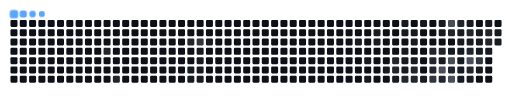
t = 0.00 s
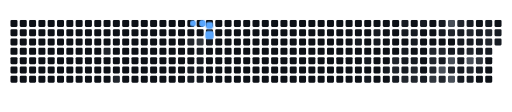
t = 2.32 s
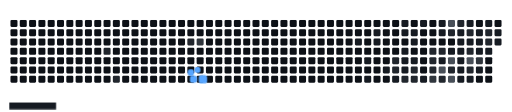
t = 3.13 s
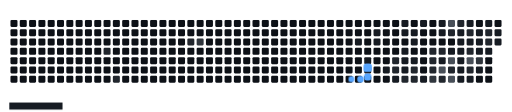
t = 5.02 s
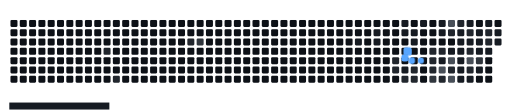
t = 6.63 s
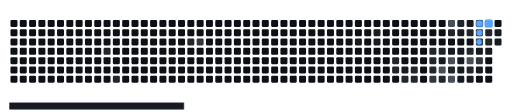
t = 8.40 s

The animated SVG that drew these frames (rendered in a browser with its animation timeline set to each time). Animation: 87 CSS @keyframes rules; frames cover the first 8.40 s, repeats indefinitely.

<svg viewBox="-16 -32 880 192" width="880" height="192" xmlns="http://www.w3.org/2000/svg"><desc>Generated with https://github.com/Platane/snk</desc><style>:root{--cb:#1b1f230a;--cs:#58a6ff;--ce:#0d1117;--c0:#0d1117;--c1:#161b22;--c2:#21262d;--c3:#30363d;--c4:#484f58}.c{shape-rendering:geometricPrecision;fill:var(--ce);stroke-width:1px;stroke:var(--cb);animation:none 42300ms linear infinite;width:12px;height:12px}@keyframes c0{57.2%{fill:var(--c2)}57.22%,100%{fill:var(--ce)}}.c.c0{fill:var(--c2);animation-name:c0}@keyframes c1{58.15%{fill:var(--c2)}58.17%,100%{fill:var(--ce)}}.c.c1{fill:var(--c2);animation-name:c1}@keyframes c2{54.84%{fill:var(--c2)}54.86%,100%{fill:var(--ce)}}.c.c2{fill:var(--c2);animation-name:c2}@keyframes c3{6.85%{fill:var(--c1)}6.87%,100%{fill:var(--ce)}}.c.c3{fill:var(--c1);animation-name:c3}@keyframes c4{7.08%{fill:var(--c1)}7.1%,100%{fill:var(--ce)}}.c.c4{fill:var(--c1);animation-name:c4}@keyframes c5{77.29%{fill:var(--c3)}77.31%,100%{fill:var(--ce)}}.c.c5{fill:var(--c3);animation-name:c5}@keyframes c6{6.14%{fill:var(--c1)}6.16%,100%{fill:var(--ce)}}.c.c6{fill:var(--c1);animation-name:c6}@keyframes c7{6.37%{fill:var(--c1)}6.39%,100%{fill:var(--ce)}}.c.c7{fill:var(--c1);animation-name:c7}@keyframes c8{6.61%{fill:var(--c1)}6.63%,100%{fill:var(--ce)}}.c.c8{fill:var(--c1);animation-name:c8}@keyframes c9{7.32%{fill:var(--c1)}7.34%,100%{fill:var(--ce)}}.c.c9{fill:var(--c1);animation-name:c9}@keyframes ca{5.66%{fill:var(--c1)}5.68%,100%{fill:var(--ce)}}.c.ca{fill:var(--c1);animation-name:ca}@keyframes cb{31.2%{fill:var(--c1)}31.22%,100%{fill:var(--ce)}}.c.cb{fill:var(--c1);animation-name:cb}@keyframes cc{12.05%{fill:var(--c1)}12.07%,100%{fill:var(--ce)}}.c.cc{fill:var(--c1);animation-name:cc}@keyframes cd{11.57%{fill:var(--c1)}11.59%,100%{fill:var(--ce)}}.c.cd{fill:var(--c1);animation-name:cd}@keyframes ce{30.49%{fill:var(--c1)}30.51%,100%{fill:var(--ce)}}.c.ce{fill:var(--c1);animation-name:ce}@keyframes cf{30.25%{fill:var(--c1)}30.27%,100%{fill:var(--ce)}}.c.cf{fill:var(--c1);animation-name:cf}@keyframes cg{12.76%{fill:var(--c1)}12.78%,100%{fill:var(--ce)}}.c.cg{fill:var(--c1);animation-name:cg}@keyframes ch{43.96%{fill:var(--c2)}43.98%,100%{fill:var(--ce)}}.c.ch{fill:var(--c2);animation-name:ch}@keyframes ci{43.73%{fill:var(--c2)}43.75%,100%{fill:var(--ce)}}.c.ci{fill:var(--c2);animation-name:ci}@keyframes cj{13.23%{fill:var(--c1)}13.25%,100%{fill:var(--ce)}}.c.cj{fill:var(--c1);animation-name:cj}@keyframes ck{16.77%{fill:var(--c1)}16.79%,100%{fill:var(--ce)}}.c.ck{fill:var(--c1);animation-name:ck}@keyframes cl{16.54%{fill:var(--c1)}16.56%,100%{fill:var(--ce)}}.c.cl{fill:var(--c1);animation-name:cl}@keyframes cm{15.59%{fill:var(--c1)}15.61%,100%{fill:var(--ce)}}.c.cm{fill:var(--c1);animation-name:cm}@keyframes cn{15.36%{fill:var(--c1)}15.38%,100%{fill:var(--ce)}}.c.cn{fill:var(--c1);animation-name:cn}@keyframes co{33.09%{fill:var(--c1)}33.11%,100%{fill:var(--ce)}}.c.co{fill:var(--c1);animation-name:co}@keyframes cp{43.25%{fill:var(--c2)}43.27%,100%{fill:var(--ce)}}.c.cp{fill:var(--c2);animation-name:cp}@keyframes cq{16.3%{fill:var(--c1)}16.32%,100%{fill:var(--ce)}}.c.cq{fill:var(--c1);animation-name:cq}@keyframes cr{16.07%{fill:var(--c1)}16.09%,100%{fill:var(--ce)}}.c.cr{fill:var(--c1);animation-name:cr}@keyframes cs{15.12%{fill:var(--c1)}15.14%,100%{fill:var(--ce)}}.c.cs{fill:var(--c1);animation-name:cs}@keyframes ct{33.32%{fill:var(--c2)}33.34%,100%{fill:var(--ce)}}.c.ct{fill:var(--c2);animation-name:ct}@keyframes cu{43.02%{fill:var(--c2)}43.04%,100%{fill:var(--ce)}}.c.cu{fill:var(--c2);animation-name:cu}@keyframes cv{17.25%{fill:var(--c1)}17.27%,100%{fill:var(--ce)}}.c.cv{fill:var(--c1);animation-name:cv}@keyframes cw{14.41%{fill:var(--c1)}14.43%,100%{fill:var(--ce)}}.c.cw{fill:var(--c1);animation-name:cw}@keyframes cx{37.58%{fill:var(--c2)}37.6%,100%{fill:var(--ce)}}.c.cx{fill:var(--c2);animation-name:cx}@keyframes cy{37.34%{fill:var(--c2)}37.36%,100%{fill:var(--ce)}}.c.cy{fill:var(--c2);animation-name:cy}@keyframes cz{42.31%{fill:var(--c2)}42.33%,100%{fill:var(--ce)}}.c.cz{fill:var(--c2);animation-name:cz}@keyframes c10{67.13%{fill:var(--c3)}67.15%,100%{fill:var(--ce)}}.c.c10{fill:var(--c3);animation-name:c10}@keyframes c11{17.72%{fill:var(--c1)}17.74%,100%{fill:var(--ce)}}.c.c11{fill:var(--c1);animation-name:c11}@keyframes c12{17.96%{fill:var(--c1)}17.98%,100%{fill:var(--ce)}}.c.c12{fill:var(--c1);animation-name:c12}@keyframes c13{36.87%{fill:var(--c2)}36.89%,100%{fill:var(--ce)}}.c.c13{fill:var(--c2);animation-name:c13}@keyframes c14{37.11%{fill:var(--c1)}37.13%,100%{fill:var(--ce)}}.c.c14{fill:var(--c1);animation-name:c14}@keyframes c15{86.51%{fill:var(--c4)}86.53%,100%{fill:var(--ce)}}.c.c15{fill:var(--c4);animation-name:c15}@keyframes c16{66.89%{fill:var(--c2)}66.91%,100%{fill:var(--ce)}}.c.c16{fill:var(--c2);animation-name:c16}@keyframes c17{88.41%{fill:var(--c4)}88.43%,100%{fill:var(--ce)}}.c.c17{fill:var(--c4);animation-name:c17}@keyframes c18{40.89%{fill:var(--c2)}40.91%,100%{fill:var(--ce)}}.c.c18{fill:var(--c2);animation-name:c18}@keyframes c19{24.34%{fill:var(--c1)}24.36%,100%{fill:var(--ce)}}.c.c19{fill:var(--c1);animation-name:c19}@keyframes c1a{85.1%{fill:var(--c4)}85.12%,100%{fill:var(--ce)}}.c.c1a{fill:var(--c4);animation-name:c1a}@keyframes c1b{84.86%{fill:var(--c2)}84.88%,100%{fill:var(--ce)}}.c.c1b{fill:var(--c2);animation-name:c1b}@keyframes c1c{86.99%{fill:var(--c4)}87.01%,100%{fill:var(--ce)}}.c.c1c{fill:var(--c4);animation-name:c1c}@keyframes c1d{40.42%{fill:var(--c2)}40.44%,100%{fill:var(--ce)}}.c.c1d{fill:var(--c2);animation-name:c1d}@keyframes c1e{35.45%{fill:var(--c1)}35.47%,100%{fill:var(--ce)}}.c.c1e{fill:var(--c1);animation-name:c1e}@keyframes c1f{18.67%{fill:var(--c1)}18.69%,100%{fill:var(--ce)}}.c.c1f{fill:var(--c1);animation-name:c1f}@keyframes c1g{24.1%{fill:var(--c1)}24.12%,100%{fill:var(--ce)}}.c.c1g{fill:var(--c1);animation-name:c1g}@keyframes c1h{25.29%{fill:var(--c1)}25.31%,100%{fill:var(--ce)}}.c.c1h{fill:var(--c1);animation-name:c1h}@keyframes c1i{25.52%{fill:var(--c1)}25.54%,100%{fill:var(--ce)}}.c.c1i{fill:var(--c1);animation-name:c1i}@keyframes c1j{25.76%{fill:var(--c1)}25.78%,100%{fill:var(--ce)}}.c.c1j{fill:var(--c1);animation-name:c1j}@keyframes c1k{22.21%{fill:var(--c1)}22.23%,100%{fill:var(--ce)}}.c.c1k{fill:var(--c1);animation-name:c1k}@keyframes c1l{35.69%{fill:var(--c2)}35.71%,100%{fill:var(--ce)}}.c.c1l{fill:var(--c2);animation-name:c1l}@keyframes c1m{18.9%{fill:var(--c1)}18.92%,100%{fill:var(--ce)}}.c.c1m{fill:var(--c1);animation-name:c1m}@keyframes c1n{38.52%{fill:var(--c2)}38.54%,100%{fill:var(--ce)}}.c.c1n{fill:var(--c2);animation-name:c1n}@keyframes c1o{85.57%{fill:var(--c4)}85.59%,100%{fill:var(--ce)}}.c.c1o{fill:var(--c4);animation-name:c1o}@keyframes c1p{46.56%{fill:var(--c2)}46.58%,100%{fill:var(--ce)}}.c.c1p{fill:var(--c2);animation-name:c1p}@keyframes c1q{25.99%{fill:var(--c1)}26.01%,100%{fill:var(--ce)}}.c.c1q{fill:var(--c1);animation-name:c1q}@keyframes c1r{19.38%{fill:var(--c1)}19.4%,100%{fill:var(--ce)}}.c.c1r{fill:var(--c1);animation-name:c1r}@keyframes c1s{19.14%{fill:var(--c1)}19.16%,100%{fill:var(--ce)}}.c.c1s{fill:var(--c1);animation-name:c1s}@keyframes c1t{21.27%{fill:var(--c1)}21.29%,100%{fill:var(--ce)}}.c.c1t{fill:var(--c1);animation-name:c1t}@keyframes c1u{69.26%{fill:var(--c3)}69.28%,100%{fill:var(--ce)}}.c.c1u{fill:var(--c3);animation-name:c1u}@keyframes c1v{26.47%{fill:var(--c1)}26.49%,100%{fill:var(--ce)}}.c.c1v{fill:var(--c1);animation-name:c1v}@keyframes c1w{19.85%{fill:var(--c1)}19.87%,100%{fill:var(--ce)}}.c.c1w{fill:var(--c1);animation-name:c1w}@keyframes c1x{39.47%{fill:var(--c2)}39.49%,100%{fill:var(--ce)}}.c.c1x{fill:var(--c2);animation-name:c1x}@keyframes c1y{39.23%{fill:var(--c2)}39.25%,100%{fill:var(--ce)}}.c.c1y{fill:var(--c2);animation-name:c1y}@keyframes c1z{21.03%{fill:var(--c1)}21.05%,100%{fill:var(--ce)}}.c.c1z{fill:var(--c1);animation-name:c1z}@keyframes c20{20.32%{fill:var(--c1)}20.34%,100%{fill:var(--ce)}}.c.c20{fill:var(--c1);animation-name:c20}@keyframes c21{20.56%{fill:var(--c1)}20.58%,100%{fill:var(--ce)}}.c.c21{fill:var(--c1);animation-name:c21}.u{transform-origin:0 0;transform:scale(0,1);animation:none linear 42300ms infinite}@keyframes u0{5.66%{transform:scale(0.000,1)}5.68%,6.14%{transform:scale(0.023,1)}6.16%,6.37%{transform:scale(0.047,1)}6.39%,6.61%{transform:scale(0.070,1)}6.63%,6.85%{transform:scale(0.093,1)}6.87%,7.08%{transform:scale(0.116,1)}7.1%,7.32%{transform:scale(0.140,1)}7.34%,11.57%{transform:scale(0.163,1)}11.59%,12.05%{transform:scale(0.186,1)}12.07%,12.76%{transform:scale(0.209,1)}12.78%,13.23%{transform:scale(0.233,1)}13.25%,14.41%{transform:scale(0.256,1)}14.43%,15.12%{transform:scale(0.279,1)}15.14%,15.36%{transform:scale(0.302,1)}15.38%,15.59%{transform:scale(0.326,1)}15.61%,16.07%{transform:scale(0.349,1)}16.09%,16.3%{transform:scale(0.372,1)}16.32%,16.54%{transform:scale(0.395,1)}16.56%,16.77%{transform:scale(0.419,1)}16.79%,17.25%{transform:scale(0.442,1)}17.27%,17.72%{transform:scale(0.465,1)}17.74%,17.96%{transform:scale(0.488,1)}17.98%,18.67%{transform:scale(0.512,1)}18.69%,18.9%{transform:scale(0.535,1)}18.92%,19.14%{transform:scale(0.558,1)}19.16%,19.38%{transform:scale(0.581,1)}19.4%,19.85%{transform:scale(0.605,1)}19.87%,20.32%{transform:scale(0.628,1)}20.34%,20.56%{transform:scale(0.651,1)}20.58%,21.03%{transform:scale(0.674,1)}21.05%,21.27%{transform:scale(0.698,1)}21.29%,22.21%{transform:scale(0.721,1)}22.23%,24.1%{transform:scale(0.744,1)}24.12%,24.34%{transform:scale(0.767,1)}24.36%,25.29%{transform:scale(0.791,1)}25.31%,25.52%{transform:scale(0.814,1)}25.54%,25.76%{transform:scale(0.837,1)}25.78%,25.99%{transform:scale(0.860,1)}26.01%,26.47%{transform:scale(0.884,1)}26.49%,30.25%{transform:scale(0.907,1)}30.27%,30.49%{transform:scale(0.930,1)}30.51%,31.2%{transform:scale(0.953,1)}31.22%,33.09%{transform:scale(0.977,1)}33.11%,100%{transform:scale(1.000,1)}}.u.u0{fill:var(--c1);animation-name:u0;transform-origin:0.0px 0}@keyframes u1{33.32%{transform:scale(0.000,1)}33.34%,100%{transform:scale(1.000,1)}}.u.u1{fill:var(--c2);animation-name:u1;transform-origin:492.8px 0}@keyframes u2{35.45%{transform:scale(0.000,1)}35.47%,100%{transform:scale(1.000,1)}}.u.u2{fill:var(--c1);animation-name:u2;transform-origin:504.2px 0}@keyframes u3{35.69%{transform:scale(0.000,1)}35.71%,36.87%{transform:scale(0.500,1)}36.89%,100%{transform:scale(1.000,1)}}.u.u3{fill:var(--c2);animation-name:u3;transform-origin:515.7px 0}@keyframes u4{37.11%{transform:scale(0.000,1)}37.13%,100%{transform:scale(1.000,1)}}.u.u4{fill:var(--c1);animation-name:u4;transform-origin:538.6px 0}@keyframes u5{37.34%{transform:scale(0.000,1)}37.36%,37.58%{transform:scale(0.059,1)}37.6%,38.52%{transform:scale(0.118,1)}38.54%,39.23%{transform:scale(0.176,1)}39.25%,39.47%{transform:scale(0.235,1)}39.49%,40.42%{transform:scale(0.294,1)}40.44%,40.89%{transform:scale(0.353,1)}40.91%,42.31%{transform:scale(0.412,1)}42.33%,43.02%{transform:scale(0.471,1)}43.04%,43.25%{transform:scale(0.529,1)}43.27%,43.73%{transform:scale(0.588,1)}43.75%,43.96%{transform:scale(0.647,1)}43.98%,46.56%{transform:scale(0.706,1)}46.58%,54.84%{transform:scale(0.765,1)}54.86%,57.2%{transform:scale(0.824,1)}57.22%,58.15%{transform:scale(0.882,1)}58.17%,66.89%{transform:scale(0.941,1)}66.91%,100%{transform:scale(1.000,1)}}.u.u5{fill:var(--c2);animation-name:u5;transform-origin:550.1px 0}@keyframes u6{67.13%{transform:scale(0.000,1)}67.15%,69.26%{transform:scale(0.333,1)}69.28%,77.29%{transform:scale(0.667,1)}77.31%,100%{transform:scale(1.000,1)}}.u.u6{fill:var(--c3);animation-name:u6;transform-origin:744.9px 0}@keyframes u7{84.86%{transform:scale(0.000,1)}84.88%,100%{transform:scale(1.000,1)}}.u.u7{fill:var(--c2);animation-name:u7;transform-origin:779.2px 0}@keyframes u8{85.1%{transform:scale(0.000,1)}85.12%,85.57%{transform:scale(0.200,1)}85.59%,86.51%{transform:scale(0.400,1)}86.53%,86.99%{transform:scale(0.600,1)}87.01%,88.41%{transform:scale(0.800,1)}88.43%,100%{transform:scale(1.000,1)}}.u.u8{fill:var(--c4);animation-name:u8;transform-origin:790.7px 0}.s{shape-rendering:geometricPrecision;fill:var(--cs);animation:none linear 42300ms infinite}@keyframes s0{0%,99.76%{transform:translate(0px,-16px)}0.24%{transform:translate(0px,0px)}5.2%{transform:translate(336px,0px)}5.91%{transform:translate(336px,48px)}6.15%,77.54%{transform:translate(320px,48px)}6.62%{transform:translate(320px,80px)}6.86%{transform:translate(304px,80px)}7.09%{transform:translate(304px,96px)}11.58%{transform:translate(608px,96px)}12.06%{transform:translate(608px,64px)}12.53%{transform:translate(640px,64px)}13%{transform:translate(640px,96px)}13.24%{transform:translate(656px,96px)}13.48%{transform:translate(656px,112px)}14.18%,66.19%{transform:translate(704px,112px)}14.89%{transform:translate(704px,64px)}15.37%{transform:translate(672px,64px)}15.6%,32.62%{transform:translate(672px,48px)}15.84%{transform:translate(688px,48px)}16.31%{transform:translate(688px,16px)}16.55%{transform:translate(672px,16px)}16.78%{transform:translate(672px,0px)}17.73%{transform:translate(736px,0px)}18.2%{transform:translate(736px,32px)}19.15%,23.4%,27.66%{transform:translate(800px,32px)}19.62%,21.99%{transform:translate(800px,0px)}20.09%{transform:translate(832px,0px)}20.8%{transform:translate(832px,48px)}21.28%,27.42%,69.03%{transform:translate(800px,48px)}22.22%{transform:translate(784px,0px)}22.46%{transform:translate(784px,-16px)}22.7%{transform:translate(800px,-16px)}23.88%,24.82%,35.22%,36.17%{transform:translate(768px,32px)}24.11%,36.41%,45.86%,47.75%,84.16%{transform:translate(768px,48px)}24.35%{transform:translate(752px,48px)}24.59%{transform:translate(752px,32px)}25.77%,47.04%{transform:translate(768px,96px)}26.24%{transform:translate(800px,96px)}26.48%{transform:translate(800px,80px)}26.71%{transform:translate(816px,80px)}27.19%,39.01%{transform:translate(816px,48px)}30.26%{transform:translate(624px,32px)}30.5%{transform:translate(624px,16px)}30.97%{transform:translate(592px,16px)}31.44%{transform:translate(592px,48px)}33.1%,43.5%{transform:translate(672px,80px)}33.33%,42.79%{transform:translate(688px,80px)}34.04%{transform:translate(688px,32px)}35.46%,40.66%{transform:translate(768px,16px)}35.7%{transform:translate(784px,16px)}35.93%{transform:translate(784px,32px)}36.88%,45.39%,68.09%{transform:translate(736px,48px)}37.12%,45.15%,67.85%{transform:translate(736px,64px)}37.35%,67.61%{transform:translate(720px,64px)}37.59%{transform:translate(720px,48px)}39.72%{transform:translate(816px,0px)}40.43%{transform:translate(768px,0px)}41.37%{transform:translate(720px,16px)}42.32%{transform:translate(720px,80px)}43.03%{transform:translate(688px,96px)}43.26%{transform:translate(672px,96px)}43.74%{transform:translate(656px,80px)}43.97%{transform:translate(656px,64px)}46.34%,84.63%{transform:translate(768px,80px)}46.57%,85.82%{transform:translate(784px,80px)}46.81%{transform:translate(784px,96px)}54.61%{transform:translate(304px,48px)}54.85%{transform:translate(304px,32px)}56.97%{transform:translate(160px,32px)}57.21%{transform:translate(160px,48px)}57.45%{transform:translate(176px,48px)}58.16%{transform:translate(176px,96px)}65.96%{transform:translate(704px,96px)}66.67%{transform:translate(736px,112px)}66.9%,86.76%{transform:translate(736px,96px)}67.14%{transform:translate(720px,96px)}69.27%{transform:translate(800px,64px)}69.5%{transform:translate(816px,64px)}69.98%{transform:translate(816px,32px)}77.3%{transform:translate(320px,32px)}84.87%{transform:translate(752px,80px)}85.11%{transform:translate(752px,64px)}85.58%{transform:translate(784px,64px)}86.52%{transform:translate(736px,80px)}87%{transform:translate(752px,96px)}88.42%{transform:translate(752px,0px)}98.82%{transform:translate(48px,0px)}99.05%{transform:translate(48px,-16px)}}.s.s0{transform:translate(0px,-16px);animation-name:s0}@keyframes s1{0%,99.76%{transform:translate(16px,-16px)}0.24%{transform:translate(0px,-16px)}0.47%{transform:translate(0px,0px)}5.44%{transform:translate(336px,0px)}6.15%{transform:translate(336px,48px)}6.38%,77.78%{transform:translate(320px,48px)}6.86%{transform:translate(320px,80px)}7.09%{transform:translate(304px,80px)}7.33%{transform:translate(304px,96px)}11.82%{transform:translate(608px,96px)}12.29%{transform:translate(608px,64px)}12.77%{transform:translate(640px,64px)}13.24%{transform:translate(640px,96px)}13.48%{transform:translate(656px,96px)}13.71%{transform:translate(656px,112px)}14.42%,66.43%{transform:translate(704px,112px)}15.13%{transform:translate(704px,64px)}15.6%{transform:translate(672px,64px)}15.84%,32.86%{transform:translate(672px,48px)}16.08%{transform:translate(688px,48px)}16.55%{transform:translate(688px,16px)}16.78%{transform:translate(672px,16px)}17.02%{transform:translate(672px,0px)}17.97%{transform:translate(736px,0px)}18.44%{transform:translate(736px,32px)}19.39%,23.64%,27.9%{transform:translate(800px,32px)}19.86%,22.22%{transform:translate(800px,0px)}20.33%{transform:translate(832px,0px)}21.04%{transform:translate(832px,48px)}21.51%,27.66%,69.27%{transform:translate(800px,48px)}22.46%{transform:translate(784px,0px)}22.7%{transform:translate(784px,-16px)}22.93%{transform:translate(800px,-16px)}24.11%,25.06%,35.46%,36.41%{transform:translate(768px,32px)}24.35%,36.64%,46.1%,47.99%,84.4%{transform:translate(768px,48px)}24.59%{transform:translate(752px,48px)}24.82%{transform:translate(752px,32px)}26%,47.28%{transform:translate(768px,96px)}26.48%{transform:translate(800px,96px)}26.71%{transform:translate(800px,80px)}26.95%{transform:translate(816px,80px)}27.42%,39.24%{transform:translate(816px,48px)}30.5%{transform:translate(624px,32px)}30.73%{transform:translate(624px,16px)}31.21%{transform:translate(592px,16px)}31.68%{transform:translate(592px,48px)}33.33%,43.74%{transform:translate(672px,80px)}33.57%,43.03%{transform:translate(688px,80px)}34.28%{transform:translate(688px,32px)}35.7%,40.9%{transform:translate(768px,16px)}35.93%{transform:translate(784px,16px)}36.17%{transform:translate(784px,32px)}37.12%,45.63%,68.32%{transform:translate(736px,48px)}37.35%,45.39%,68.09%{transform:translate(736px,64px)}37.59%,67.85%{transform:translate(720px,64px)}37.83%{transform:translate(720px,48px)}39.95%{transform:translate(816px,0px)}40.66%{transform:translate(768px,0px)}41.61%{transform:translate(720px,16px)}42.55%{transform:translate(720px,80px)}43.26%{transform:translate(688px,96px)}43.5%{transform:translate(672px,96px)}43.97%{transform:translate(656px,80px)}44.21%{transform:translate(656px,64px)}46.57%,84.87%{transform:translate(768px,80px)}46.81%,86.05%{transform:translate(784px,80px)}47.04%{transform:translate(784px,96px)}54.85%{transform:translate(304px,48px)}55.08%{transform:translate(304px,32px)}57.21%{transform:translate(160px,32px)}57.45%{transform:translate(160px,48px)}57.68%{transform:translate(176px,48px)}58.39%{transform:translate(176px,96px)}66.19%{transform:translate(704px,96px)}66.9%{transform:translate(736px,112px)}67.14%,87%{transform:translate(736px,96px)}67.38%{transform:translate(720px,96px)}69.5%{transform:translate(800px,64px)}69.74%{transform:translate(816px,64px)}70.21%{transform:translate(816px,32px)}77.54%{transform:translate(320px,32px)}85.11%{transform:translate(752px,80px)}85.34%{transform:translate(752px,64px)}85.82%{transform:translate(784px,64px)}86.76%{transform:translate(736px,80px)}87.23%{transform:translate(752px,96px)}88.65%{transform:translate(752px,0px)}99.05%{transform:translate(48px,0px)}99.29%{transform:translate(48px,-16px)}}.s.s1{transform:translate(16px,-16px);animation-name:s1}@keyframes s2{0%,99.76%{transform:translate(32px,-16px)}0.47%{transform:translate(0px,-16px)}0.71%{transform:translate(0px,0px)}5.67%{transform:translate(336px,0px)}6.38%{transform:translate(336px,48px)}6.62%,78.01%{transform:translate(320px,48px)}7.09%{transform:translate(320px,80px)}7.33%{transform:translate(304px,80px)}7.57%{transform:translate(304px,96px)}12.06%{transform:translate(608px,96px)}12.53%{transform:translate(608px,64px)}13%{transform:translate(640px,64px)}13.48%{transform:translate(640px,96px)}13.71%{transform:translate(656px,96px)}13.95%{transform:translate(656px,112px)}14.66%,66.67%{transform:translate(704px,112px)}15.37%{transform:translate(704px,64px)}15.84%{transform:translate(672px,64px)}16.08%,33.1%{transform:translate(672px,48px)}16.31%{transform:translate(688px,48px)}16.78%{transform:translate(688px,16px)}17.02%{transform:translate(672px,16px)}17.26%{transform:translate(672px,0px)}18.2%{transform:translate(736px,0px)}18.68%{transform:translate(736px,32px)}19.62%,23.88%,28.13%{transform:translate(800px,32px)}20.09%,22.46%{transform:translate(800px,0px)}20.57%{transform:translate(832px,0px)}21.28%{transform:translate(832px,48px)}21.75%,27.9%,69.5%{transform:translate(800px,48px)}22.7%{transform:translate(784px,0px)}22.93%{transform:translate(784px,-16px)}23.17%{transform:translate(800px,-16px)}24.35%,25.3%,35.7%,36.64%{transform:translate(768px,32px)}24.59%,36.88%,46.34%,48.23%,84.63%{transform:translate(768px,48px)}24.82%{transform:translate(752px,48px)}25.06%{transform:translate(752px,32px)}26.24%,47.52%{transform:translate(768px,96px)}26.71%{transform:translate(800px,96px)}26.95%{transform:translate(800px,80px)}27.19%{transform:translate(816px,80px)}27.66%,39.48%{transform:translate(816px,48px)}30.73%{transform:translate(624px,32px)}30.97%{transform:translate(624px,16px)}31.44%{transform:translate(592px,16px)}31.91%{transform:translate(592px,48px)}33.57%,43.97%{transform:translate(672px,80px)}33.81%,43.26%{transform:translate(688px,80px)}34.52%{transform:translate(688px,32px)}35.93%,41.13%{transform:translate(768px,16px)}36.17%{transform:translate(784px,16px)}36.41%{transform:translate(784px,32px)}37.35%,45.86%,68.56%{transform:translate(736px,48px)}37.59%,45.63%,68.32%{transform:translate(736px,64px)}37.83%,68.09%{transform:translate(720px,64px)}38.06%{transform:translate(720px,48px)}40.19%{transform:translate(816px,0px)}40.9%{transform:translate(768px,0px)}41.84%{transform:translate(720px,16px)}42.79%{transform:translate(720px,80px)}43.5%{transform:translate(688px,96px)}43.74%{transform:translate(672px,96px)}44.21%{transform:translate(656px,80px)}44.44%{transform:translate(656px,64px)}46.81%,85.11%{transform:translate(768px,80px)}47.04%,86.29%{transform:translate(784px,80px)}47.28%{transform:translate(784px,96px)}55.08%{transform:translate(304px,48px)}55.32%{transform:translate(304px,32px)}57.45%{transform:translate(160px,32px)}57.68%{transform:translate(160px,48px)}57.92%{transform:translate(176px,48px)}58.63%{transform:translate(176px,96px)}66.43%{transform:translate(704px,96px)}67.14%{transform:translate(736px,112px)}67.38%,87.23%{transform:translate(736px,96px)}67.61%{transform:translate(720px,96px)}69.74%{transform:translate(800px,64px)}69.98%{transform:translate(816px,64px)}70.45%{transform:translate(816px,32px)}77.78%{transform:translate(320px,32px)}85.34%{transform:translate(752px,80px)}85.58%{transform:translate(752px,64px)}86.05%{transform:translate(784px,64px)}87%{transform:translate(736px,80px)}87.47%{transform:translate(752px,96px)}88.89%{transform:translate(752px,0px)}99.29%{transform:translate(48px,0px)}99.53%{transform:translate(48px,-16px)}}.s.s2{transform:translate(32px,-16px);animation-name:s2}@keyframes s3{0%,99.76%{transform:translate(48px,-16px)}0.71%{transform:translate(0px,-16px)}0.95%{transform:translate(0px,0px)}5.91%{transform:translate(336px,0px)}6.62%{transform:translate(336px,48px)}6.86%,78.25%{transform:translate(320px,48px)}7.33%{transform:translate(320px,80px)}7.57%{transform:translate(304px,80px)}7.8%{transform:translate(304px,96px)}12.29%{transform:translate(608px,96px)}12.77%{transform:translate(608px,64px)}13.24%{transform:translate(640px,64px)}13.71%{transform:translate(640px,96px)}13.95%{transform:translate(656px,96px)}14.18%{transform:translate(656px,112px)}14.89%,66.9%{transform:translate(704px,112px)}15.6%{transform:translate(704px,64px)}16.08%{transform:translate(672px,64px)}16.31%,33.33%{transform:translate(672px,48px)}16.55%{transform:translate(688px,48px)}17.02%{transform:translate(688px,16px)}17.26%{transform:translate(672px,16px)}17.49%{transform:translate(672px,0px)}18.44%{transform:translate(736px,0px)}18.91%{transform:translate(736px,32px)}19.86%,24.11%,28.37%{transform:translate(800px,32px)}20.33%,22.7%{transform:translate(800px,0px)}20.8%{transform:translate(832px,0px)}21.51%{transform:translate(832px,48px)}21.99%,28.13%,69.74%{transform:translate(800px,48px)}22.93%{transform:translate(784px,0px)}23.17%{transform:translate(784px,-16px)}23.4%{transform:translate(800px,-16px)}24.59%,25.53%,35.93%,36.88%{transform:translate(768px,32px)}24.82%,37.12%,46.57%,48.46%,84.87%{transform:translate(768px,48px)}25.06%{transform:translate(752px,48px)}25.3%{transform:translate(752px,32px)}26.48%,47.75%{transform:translate(768px,96px)}26.95%{transform:translate(800px,96px)}27.19%{transform:translate(800px,80px)}27.42%{transform:translate(816px,80px)}27.9%,39.72%{transform:translate(816px,48px)}30.97%{transform:translate(624px,32px)}31.21%{transform:translate(624px,16px)}31.68%{transform:translate(592px,16px)}32.15%{transform:translate(592px,48px)}33.81%,44.21%{transform:translate(672px,80px)}34.04%,43.5%{transform:translate(688px,80px)}34.75%{transform:translate(688px,32px)}36.17%,41.37%{transform:translate(768px,16px)}36.41%{transform:translate(784px,16px)}36.64%{transform:translate(784px,32px)}37.59%,46.1%,68.79%{transform:translate(736px,48px)}37.83%,45.86%,68.56%{transform:translate(736px,64px)}38.06%,68.32%{transform:translate(720px,64px)}38.3%{transform:translate(720px,48px)}40.43%{transform:translate(816px,0px)}41.13%{transform:translate(768px,0px)}42.08%{transform:translate(720px,16px)}43.03%{transform:translate(720px,80px)}43.74%{transform:translate(688px,96px)}43.97%{transform:translate(672px,96px)}44.44%{transform:translate(656px,80px)}44.68%{transform:translate(656px,64px)}47.04%,85.34%{transform:translate(768px,80px)}47.28%,86.52%{transform:translate(784px,80px)}47.52%{transform:translate(784px,96px)}55.32%{transform:translate(304px,48px)}55.56%{transform:translate(304px,32px)}57.68%{transform:translate(160px,32px)}57.92%{transform:translate(160px,48px)}58.16%{transform:translate(176px,48px)}58.87%{transform:translate(176px,96px)}66.67%{transform:translate(704px,96px)}67.38%{transform:translate(736px,112px)}67.61%,87.47%{transform:translate(736px,96px)}67.85%{transform:translate(720px,96px)}69.98%{transform:translate(800px,64px)}70.21%{transform:translate(816px,64px)}70.69%{transform:translate(816px,32px)}78.01%{transform:translate(320px,32px)}85.58%{transform:translate(752px,80px)}85.82%{transform:translate(752px,64px)}86.29%{transform:translate(784px,64px)}87.23%{transform:translate(736px,80px)}87.71%{transform:translate(752px,96px)}89.13%{transform:translate(752px,0px)}99.53%{transform:translate(48px,0px)}}.s.s3{transform:translate(48px,-16px);animation-name:s3}</style><rect class="c" x="2" y="2" rx="2" ry="2"/><rect class="c" x="2" y="18" rx="2" ry="2"/><rect class="c" x="2" y="34" rx="2" ry="2"/><rect class="c" x="2" y="50" rx="2" ry="2"/><rect class="c" x="2" y="66" rx="2" ry="2"/><rect class="c" x="2" y="82" rx="2" ry="2"/><rect class="c" x="2" y="98" rx="2" ry="2"/><rect class="c" x="18" y="2" rx="2" ry="2"/><rect class="c" x="18" y="18" rx="2" ry="2"/><rect class="c" x="18" y="34" rx="2" ry="2"/><rect class="c" x="18" y="50" rx="2" ry="2"/><rect class="c" x="18" y="66" rx="2" ry="2"/><rect class="c" x="18" y="82" rx="2" ry="2"/><rect class="c" x="18" y="98" rx="2" ry="2"/><rect class="c" x="34" y="2" rx="2" ry="2"/><rect class="c" x="34" y="18" rx="2" ry="2"/><rect class="c" x="34" y="34" rx="2" ry="2"/><rect class="c" x="34" y="50" rx="2" ry="2"/><rect class="c" x="34" y="66" rx="2" ry="2"/><rect class="c" x="34" y="82" rx="2" ry="2"/><rect class="c" x="34" y="98" rx="2" ry="2"/><rect class="c" x="50" y="2" rx="2" ry="2"/><rect class="c" x="50" y="18" rx="2" ry="2"/><rect class="c" x="50" y="34" rx="2" ry="2"/><rect class="c" x="50" y="50" rx="2" ry="2"/><rect class="c" x="50" y="66" rx="2" ry="2"/><rect class="c" x="50" y="82" rx="2" ry="2"/><rect class="c" x="50" y="98" rx="2" ry="2"/><rect class="c" x="66" y="2" rx="2" ry="2"/><rect class="c" x="66" y="18" rx="2" ry="2"/><rect class="c" x="66" y="34" rx="2" ry="2"/><rect class="c" x="66" y="50" rx="2" ry="2"/><rect class="c" x="66" y="66" rx="2" ry="2"/><rect class="c" x="66" y="82" rx="2" ry="2"/><rect class="c" x="66" y="98" rx="2" ry="2"/><rect class="c" x="82" y="2" rx="2" ry="2"/><rect class="c" x="82" y="18" rx="2" ry="2"/><rect class="c" x="82" y="34" rx="2" ry="2"/><rect class="c" x="82" y="50" rx="2" ry="2"/><rect class="c" x="82" y="66" rx="2" ry="2"/><rect class="c" x="82" y="82" rx="2" ry="2"/><rect class="c" x="82" y="98" rx="2" ry="2"/><rect class="c" x="98" y="2" rx="2" ry="2"/><rect class="c" x="98" y="18" rx="2" ry="2"/><rect class="c" x="98" y="34" rx="2" ry="2"/><rect class="c" x="98" y="50" rx="2" ry="2"/><rect class="c" x="98" y="66" rx="2" ry="2"/><rect class="c" x="98" y="82" rx="2" ry="2"/><rect class="c" x="98" y="98" rx="2" ry="2"/><rect class="c" x="114" y="2" rx="2" ry="2"/><rect class="c" x="114" y="18" rx="2" ry="2"/><rect class="c" x="114" y="34" rx="2" ry="2"/><rect class="c" x="114" y="50" rx="2" ry="2"/><rect class="c" x="114" y="66" rx="2" ry="2"/><rect class="c" x="114" y="82" rx="2" ry="2"/><rect class="c" x="114" y="98" rx="2" ry="2"/><rect class="c" x="130" y="2" rx="2" ry="2"/><rect class="c" x="130" y="18" rx="2" ry="2"/><rect class="c" x="130" y="34" rx="2" ry="2"/><rect class="c" x="130" y="50" rx="2" ry="2"/><rect class="c" x="130" y="66" rx="2" ry="2"/><rect class="c" x="130" y="82" rx="2" ry="2"/><rect class="c" x="130" y="98" rx="2" ry="2"/><rect class="c" x="146" y="2" rx="2" ry="2"/><rect class="c" x="146" y="18" rx="2" ry="2"/><rect class="c" x="146" y="34" rx="2" ry="2"/><rect class="c" x="146" y="50" rx="2" ry="2"/><rect class="c" x="146" y="66" rx="2" ry="2"/><rect class="c" x="146" y="82" rx="2" ry="2"/><rect class="c" x="146" y="98" rx="2" ry="2"/><rect class="c" x="162" y="2" rx="2" ry="2"/><rect class="c" x="162" y="18" rx="2" ry="2"/><rect class="c" x="162" y="34" rx="2" ry="2"/><rect class="c c0" x="162" y="50" rx="2" ry="2"/><rect class="c" x="162" y="66" rx="2" ry="2"/><rect class="c" x="162" y="82" rx="2" ry="2"/><rect class="c" x="162" y="98" rx="2" ry="2"/><rect class="c" x="178" y="2" rx="2" ry="2"/><rect class="c" x="178" y="18" rx="2" ry="2"/><rect class="c" x="178" y="34" rx="2" ry="2"/><rect class="c" x="178" y="50" rx="2" ry="2"/><rect class="c" x="178" y="66" rx="2" ry="2"/><rect class="c" x="178" y="82" rx="2" ry="2"/><rect class="c c1" x="178" y="98" rx="2" ry="2"/><rect class="c" x="194" y="2" rx="2" ry="2"/><rect class="c" x="194" y="18" rx="2" ry="2"/><rect class="c" x="194" y="34" rx="2" ry="2"/><rect class="c" x="194" y="50" rx="2" ry="2"/><rect class="c" x="194" y="66" rx="2" ry="2"/><rect class="c" x="194" y="82" rx="2" ry="2"/><rect class="c" x="194" y="98" rx="2" ry="2"/><rect class="c" x="210" y="2" rx="2" ry="2"/><rect class="c" x="210" y="18" rx="2" ry="2"/><rect class="c" x="210" y="34" rx="2" ry="2"/><rect class="c" x="210" y="50" rx="2" ry="2"/><rect class="c" x="210" y="66" rx="2" ry="2"/><rect class="c" x="210" y="82" rx="2" ry="2"/><rect class="c" x="210" y="98" rx="2" ry="2"/><rect class="c" x="226" y="2" rx="2" ry="2"/><rect class="c" x="226" y="18" rx="2" ry="2"/><rect class="c" x="226" y="34" rx="2" ry="2"/><rect class="c" x="226" y="50" rx="2" ry="2"/><rect class="c" x="226" y="66" rx="2" ry="2"/><rect class="c" x="226" y="82" rx="2" ry="2"/><rect class="c" x="226" y="98" rx="2" ry="2"/><rect class="c" x="242" y="2" rx="2" ry="2"/><rect class="c" x="242" y="18" rx="2" ry="2"/><rect class="c" x="242" y="34" rx="2" ry="2"/><rect class="c" x="242" y="50" rx="2" ry="2"/><rect class="c" x="242" y="66" rx="2" ry="2"/><rect class="c" x="242" y="82" rx="2" ry="2"/><rect class="c" x="242" y="98" rx="2" ry="2"/><rect class="c" x="258" y="2" rx="2" ry="2"/><rect class="c" x="258" y="18" rx="2" ry="2"/><rect class="c" x="258" y="34" rx="2" ry="2"/><rect class="c" x="258" y="50" rx="2" ry="2"/><rect class="c" x="258" y="66" rx="2" ry="2"/><rect class="c" x="258" y="82" rx="2" ry="2"/><rect class="c" x="258" y="98" rx="2" ry="2"/><rect class="c" x="274" y="2" rx="2" ry="2"/><rect class="c" x="274" y="18" rx="2" ry="2"/><rect class="c" x="274" y="34" rx="2" ry="2"/><rect class="c" x="274" y="50" rx="2" ry="2"/><rect class="c" x="274" y="66" rx="2" ry="2"/><rect class="c" x="274" y="82" rx="2" ry="2"/><rect class="c" x="274" y="98" rx="2" ry="2"/><rect class="c" x="290" y="2" rx="2" ry="2"/><rect class="c" x="290" y="18" rx="2" ry="2"/><rect class="c" x="290" y="34" rx="2" ry="2"/><rect class="c" x="290" y="50" rx="2" ry="2"/><rect class="c" x="290" y="66" rx="2" ry="2"/><rect class="c" x="290" y="82" rx="2" ry="2"/><rect class="c" x="290" y="98" rx="2" ry="2"/><rect class="c" x="306" y="2" rx="2" ry="2"/><rect class="c" x="306" y="18" rx="2" ry="2"/><rect class="c c2" x="306" y="34" rx="2" ry="2"/><rect class="c" x="306" y="50" rx="2" ry="2"/><rect class="c" x="306" y="66" rx="2" ry="2"/><rect class="c c3" x="306" y="82" rx="2" ry="2"/><rect class="c c4" x="306" y="98" rx="2" ry="2"/><rect class="c" x="322" y="2" rx="2" ry="2"/><rect class="c" x="322" y="18" rx="2" ry="2"/><rect class="c c5" x="322" y="34" rx="2" ry="2"/><rect class="c c6" x="322" y="50" rx="2" ry="2"/><rect class="c c7" x="322" y="66" rx="2" ry="2"/><rect class="c c8" x="322" y="82" rx="2" ry="2"/><rect class="c c9" x="322" y="98" rx="2" ry="2"/><rect class="c" x="338" y="2" rx="2" ry="2"/><rect class="c" x="338" y="18" rx="2" ry="2"/><rect class="c ca" x="338" y="34" rx="2" ry="2"/><rect class="c" x="338" y="50" rx="2" ry="2"/><rect class="c" x="338" y="66" rx="2" ry="2"/><rect class="c" x="338" y="82" rx="2" ry="2"/><rect class="c" x="338" y="98" rx="2" ry="2"/><rect class="c" x="354" y="2" rx="2" ry="2"/><rect class="c" x="354" y="18" rx="2" ry="2"/><rect class="c" x="354" y="34" rx="2" ry="2"/><rect class="c" x="354" y="50" rx="2" ry="2"/><rect class="c" x="354" y="66" rx="2" ry="2"/><rect class="c" x="354" y="82" rx="2" ry="2"/><rect class="c" x="354" y="98" rx="2" ry="2"/><rect class="c" x="370" y="2" rx="2" ry="2"/><rect class="c" x="370" y="18" rx="2" ry="2"/><rect class="c" x="370" y="34" rx="2" ry="2"/><rect class="c" x="370" y="50" rx="2" ry="2"/><rect class="c" x="370" y="66" rx="2" ry="2"/><rect class="c" x="370" y="82" rx="2" ry="2"/><rect class="c" x="370" y="98" rx="2" ry="2"/><rect class="c" x="386" y="2" rx="2" ry="2"/><rect class="c" x="386" y="18" rx="2" ry="2"/><rect class="c" x="386" y="34" rx="2" ry="2"/><rect class="c" x="386" y="50" rx="2" ry="2"/><rect class="c" x="386" y="66" rx="2" ry="2"/><rect class="c" x="386" y="82" rx="2" ry="2"/><rect class="c" x="386" y="98" rx="2" ry="2"/><rect class="c" x="402" y="2" rx="2" ry="2"/><rect class="c" x="402" y="18" rx="2" ry="2"/><rect class="c" x="402" y="34" rx="2" ry="2"/><rect class="c" x="402" y="50" rx="2" ry="2"/><rect class="c" x="402" y="66" rx="2" ry="2"/><rect class="c" x="402" y="82" rx="2" ry="2"/><rect class="c" x="402" y="98" rx="2" ry="2"/><rect class="c" x="418" y="2" rx="2" ry="2"/><rect class="c" x="418" y="18" rx="2" ry="2"/><rect class="c" x="418" y="34" rx="2" ry="2"/><rect class="c" x="418" y="50" rx="2" ry="2"/><rect class="c" x="418" y="66" rx="2" ry="2"/><rect class="c" x="418" y="82" rx="2" ry="2"/><rect class="c" x="418" y="98" rx="2" ry="2"/><rect class="c" x="434" y="2" rx="2" ry="2"/><rect class="c" x="434" y="18" rx="2" ry="2"/><rect class="c" x="434" y="34" rx="2" ry="2"/><rect class="c" x="434" y="50" rx="2" ry="2"/><rect class="c" x="434" y="66" rx="2" ry="2"/><rect class="c" x="434" y="82" rx="2" ry="2"/><rect class="c" x="434" y="98" rx="2" ry="2"/><rect class="c" x="450" y="2" rx="2" ry="2"/><rect class="c" x="450" y="18" rx="2" ry="2"/><rect class="c" x="450" y="34" rx="2" ry="2"/><rect class="c" x="450" y="50" rx="2" ry="2"/><rect class="c" x="450" y="66" rx="2" ry="2"/><rect class="c" x="450" y="82" rx="2" ry="2"/><rect class="c" x="450" y="98" rx="2" ry="2"/><rect class="c" x="466" y="2" rx="2" ry="2"/><rect class="c" x="466" y="18" rx="2" ry="2"/><rect class="c" x="466" y="34" rx="2" ry="2"/><rect class="c" x="466" y="50" rx="2" ry="2"/><rect class="c" x="466" y="66" rx="2" ry="2"/><rect class="c" x="466" y="82" rx="2" ry="2"/><rect class="c" x="466" y="98" rx="2" ry="2"/><rect class="c" x="482" y="2" rx="2" ry="2"/><rect class="c" x="482" y="18" rx="2" ry="2"/><rect class="c" x="482" y="34" rx="2" ry="2"/><rect class="c" x="482" y="50" rx="2" ry="2"/><rect class="c" x="482" y="66" rx="2" ry="2"/><rect class="c" x="482" y="82" rx="2" ry="2"/><rect class="c" x="482" y="98" rx="2" ry="2"/><rect class="c" x="498" y="2" rx="2" ry="2"/><rect class="c" x="498" y="18" rx="2" ry="2"/><rect class="c" x="498" y="34" rx="2" ry="2"/><rect class="c" x="498" y="50" rx="2" ry="2"/><rect class="c" x="498" y="66" rx="2" ry="2"/><rect class="c" x="498" y="82" rx="2" ry="2"/><rect class="c" x="498" y="98" rx="2" ry="2"/><rect class="c" x="514" y="2" rx="2" ry="2"/><rect class="c" x="514" y="18" rx="2" ry="2"/><rect class="c" x="514" y="34" rx="2" ry="2"/><rect class="c" x="514" y="50" rx="2" ry="2"/><rect class="c" x="514" y="66" rx="2" ry="2"/><rect class="c" x="514" y="82" rx="2" ry="2"/><rect class="c" x="514" y="98" rx="2" ry="2"/><rect class="c" x="530" y="2" rx="2" ry="2"/><rect class="c" x="530" y="18" rx="2" ry="2"/><rect class="c" x="530" y="34" rx="2" ry="2"/><rect class="c" x="530" y="50" rx="2" ry="2"/><rect class="c" x="530" y="66" rx="2" ry="2"/><rect class="c" x="530" y="82" rx="2" ry="2"/><rect class="c" x="530" y="98" rx="2" ry="2"/><rect class="c" x="546" y="2" rx="2" ry="2"/><rect class="c" x="546" y="18" rx="2" ry="2"/><rect class="c" x="546" y="34" rx="2" ry="2"/><rect class="c" x="546" y="50" rx="2" ry="2"/><rect class="c" x="546" y="66" rx="2" ry="2"/><rect class="c" x="546" y="82" rx="2" ry="2"/><rect class="c" x="546" y="98" rx="2" ry="2"/><rect class="c" x="562" y="2" rx="2" ry="2"/><rect class="c" x="562" y="18" rx="2" ry="2"/><rect class="c" x="562" y="34" rx="2" ry="2"/><rect class="c" x="562" y="50" rx="2" ry="2"/><rect class="c" x="562" y="66" rx="2" ry="2"/><rect class="c" x="562" y="82" rx="2" ry="2"/><rect class="c" x="562" y="98" rx="2" ry="2"/><rect class="c" x="578" y="2" rx="2" ry="2"/><rect class="c" x="578" y="18" rx="2" ry="2"/><rect class="c" x="578" y="34" rx="2" ry="2"/><rect class="c" x="578" y="50" rx="2" ry="2"/><rect class="c" x="578" y="66" rx="2" ry="2"/><rect class="c" x="578" y="82" rx="2" ry="2"/><rect class="c" x="578" y="98" rx="2" ry="2"/><rect class="c" x="594" y="2" rx="2" ry="2"/><rect class="c" x="594" y="18" rx="2" ry="2"/><rect class="c cb" x="594" y="34" rx="2" ry="2"/><rect class="c" x="594" y="50" rx="2" ry="2"/><rect class="c" x="594" y="66" rx="2" ry="2"/><rect class="c" x="594" y="82" rx="2" ry="2"/><rect class="c" x="594" y="98" rx="2" ry="2"/><rect class="c" x="610" y="2" rx="2" ry="2"/><rect class="c" x="610" y="18" rx="2" ry="2"/><rect class="c" x="610" y="34" rx="2" ry="2"/><rect class="c" x="610" y="50" rx="2" ry="2"/><rect class="c cc" x="610" y="66" rx="2" ry="2"/><rect class="c" x="610" y="82" rx="2" ry="2"/><rect class="c cd" x="610" y="98" rx="2" ry="2"/><rect class="c" x="626" y="2" rx="2" ry="2"/><rect class="c ce" x="626" y="18" rx="2" ry="2"/><rect class="c cf" x="626" y="34" rx="2" ry="2"/><rect class="c" x="626" y="50" rx="2" ry="2"/><rect class="c" x="626" y="66" rx="2" ry="2"/><rect class="c" x="626" y="82" rx="2" ry="2"/><rect class="c" x="626" y="98" rx="2" ry="2"/><rect class="c" x="642" y="2" rx="2" ry="2"/><rect class="c" x="642" y="18" rx="2" ry="2"/><rect class="c" x="642" y="34" rx="2" ry="2"/><rect class="c" x="642" y="50" rx="2" ry="2"/><rect class="c" x="642" y="66" rx="2" ry="2"/><rect class="c cg" x="642" y="82" rx="2" ry="2"/><rect class="c" x="642" y="98" rx="2" ry="2"/><rect class="c" x="658" y="2" rx="2" ry="2"/><rect class="c" x="658" y="18" rx="2" ry="2"/><rect class="c" x="658" y="34" rx="2" ry="2"/><rect class="c" x="658" y="50" rx="2" ry="2"/><rect class="c ch" x="658" y="66" rx="2" ry="2"/><rect class="c ci" x="658" y="82" rx="2" ry="2"/><rect class="c cj" x="658" y="98" rx="2" ry="2"/><rect class="c ck" x="674" y="2" rx="2" ry="2"/><rect class="c cl" x="674" y="18" rx="2" ry="2"/><rect class="c" x="674" y="34" rx="2" ry="2"/><rect class="c cm" x="674" y="50" rx="2" ry="2"/><rect class="c cn" x="674" y="66" rx="2" ry="2"/><rect class="c co" x="674" y="82" rx="2" ry="2"/><rect class="c cp" x="674" y="98" rx="2" ry="2"/><rect class="c" x="690" y="2" rx="2" ry="2"/><rect class="c cq" x="690" y="18" rx="2" ry="2"/><rect class="c cr" x="690" y="34" rx="2" ry="2"/><rect class="c" x="690" y="50" rx="2" ry="2"/><rect class="c cs" x="690" y="66" rx="2" ry="2"/><rect class="c ct" x="690" y="82" rx="2" ry="2"/><rect class="c cu" x="690" y="98" rx="2" ry="2"/><rect class="c cv" x="706" y="2" rx="2" ry="2"/><rect class="c" x="706" y="18" rx="2" ry="2"/><rect class="c" x="706" y="34" rx="2" ry="2"/><rect class="c" x="706" y="50" rx="2" ry="2"/><rect class="c" x="706" y="66" rx="2" ry="2"/><rect class="c" x="706" y="82" rx="2" ry="2"/><rect class="c cw" x="706" y="98" rx="2" ry="2"/><rect class="c" x="722" y="2" rx="2" ry="2"/><rect class="c" x="722" y="18" rx="2" ry="2"/><rect class="c" x="722" y="34" rx="2" ry="2"/><rect class="c cx" x="722" y="50" rx="2" ry="2"/><rect class="c cy" x="722" y="66" rx="2" ry="2"/><rect class="c cz" x="722" y="82" rx="2" ry="2"/><rect class="c c10" x="722" y="98" rx="2" ry="2"/><rect class="c c11" x="738" y="2" rx="2" ry="2"/><rect class="c c12" x="738" y="18" rx="2" ry="2"/><rect class="c" x="738" y="34" rx="2" ry="2"/><rect class="c c13" x="738" y="50" rx="2" ry="2"/><rect class="c c14" x="738" y="66" rx="2" ry="2"/><rect class="c c15" x="738" y="82" rx="2" ry="2"/><rect class="c c16" x="738" y="98" rx="2" ry="2"/><rect class="c c17" x="754" y="2" rx="2" ry="2"/><rect class="c c18" x="754" y="18" rx="2" ry="2"/><rect class="c" x="754" y="34" rx="2" ry="2"/><rect class="c c19" x="754" y="50" rx="2" ry="2"/><rect class="c c1a" x="754" y="66" rx="2" ry="2"/><rect class="c c1b" x="754" y="82" rx="2" ry="2"/><rect class="c c1c" x="754" y="98" rx="2" ry="2"/><rect class="c c1d" x="770" y="2" rx="2" ry="2"/><rect class="c c1e" x="770" y="18" rx="2" ry="2"/><rect class="c c1f" x="770" y="34" rx="2" ry="2"/><rect class="c c1g" x="770" y="50" rx="2" ry="2"/><rect class="c c1h" x="770" y="66" rx="2" ry="2"/><rect class="c c1i" x="770" y="82" rx="2" ry="2"/><rect class="c c1j" x="770" y="98" rx="2" ry="2"/><rect class="c c1k" x="786" y="2" rx="2" ry="2"/><rect class="c c1l" x="786" y="18" rx="2" ry="2"/><rect class="c c1m" x="786" y="34" rx="2" ry="2"/><rect class="c c1n" x="786" y="50" rx="2" ry="2"/><rect class="c c1o" x="786" y="66" rx="2" ry="2"/><rect class="c c1p" x="786" y="82" rx="2" ry="2"/><rect class="c c1q" x="786" y="98" rx="2" ry="2"/><rect class="c" x="802" y="2" rx="2" ry="2"/><rect class="c c1r" x="802" y="18" rx="2" ry="2"/><rect class="c c1s" x="802" y="34" rx="2" ry="2"/><rect class="c c1t" x="802" y="50" rx="2" ry="2"/><rect class="c c1u" x="802" y="66" rx="2" ry="2"/><rect class="c c1v" x="802" y="82" rx="2" ry="2"/><rect class="c" x="802" y="98" rx="2" ry="2"/><rect class="c c1w" x="818" y="2" rx="2" ry="2"/><rect class="c c1x" x="818" y="18" rx="2" ry="2"/><rect class="c c1y" x="818" y="34" rx="2" ry="2"/><rect class="c c1z" x="818" y="50" rx="2" ry="2"/><rect class="c" x="818" y="66" rx="2" ry="2"/><rect class="c" x="818" y="82" rx="2" ry="2"/><rect class="c" x="818" y="98" rx="2" ry="2"/><rect class="c" x="834" y="2" rx="2" ry="2"/><rect class="c c20" x="834" y="18" rx="2" ry="2"/><rect class="c c21" x="834" y="34" rx="2" ry="2"/><rect class="u u0" height="12" width="493.4" x="0.0" y="144"/><rect class="u u1" height="12" width="12.1" x="492.8" y="144"/><rect class="u u2" height="12" width="12.1" x="504.2" y="144"/><rect class="u u3" height="12" width="23.5" x="515.7" y="144"/><rect class="u u4" height="12" width="12.1" x="538.6" y="144"/><rect class="u u5" height="12" width="195.4" x="550.1" y="144"/><rect class="u u6" height="12" width="35.0" x="744.9" y="144"/><rect class="u u7" height="12" width="12.1" x="779.2" y="144"/><rect class="u u8" height="12" width="57.9" x="790.7" y="144"/><rect class="s s0" x="0.8" y="0.8" width="14.4" height="14.4" rx="4.5" ry="4.5"/><rect class="s s1" x="1.8" y="1.8" width="12.3" height="12.3" rx="4.1" ry="4.1"/><rect class="s s2" x="2.6" y="2.6" width="10.8" height="10.8" rx="3.6" ry="3.6"/><rect class="s s3" x="3.0" y="3.0" width="9.9" height="9.9" rx="3.3" ry="3.3"/></svg>
